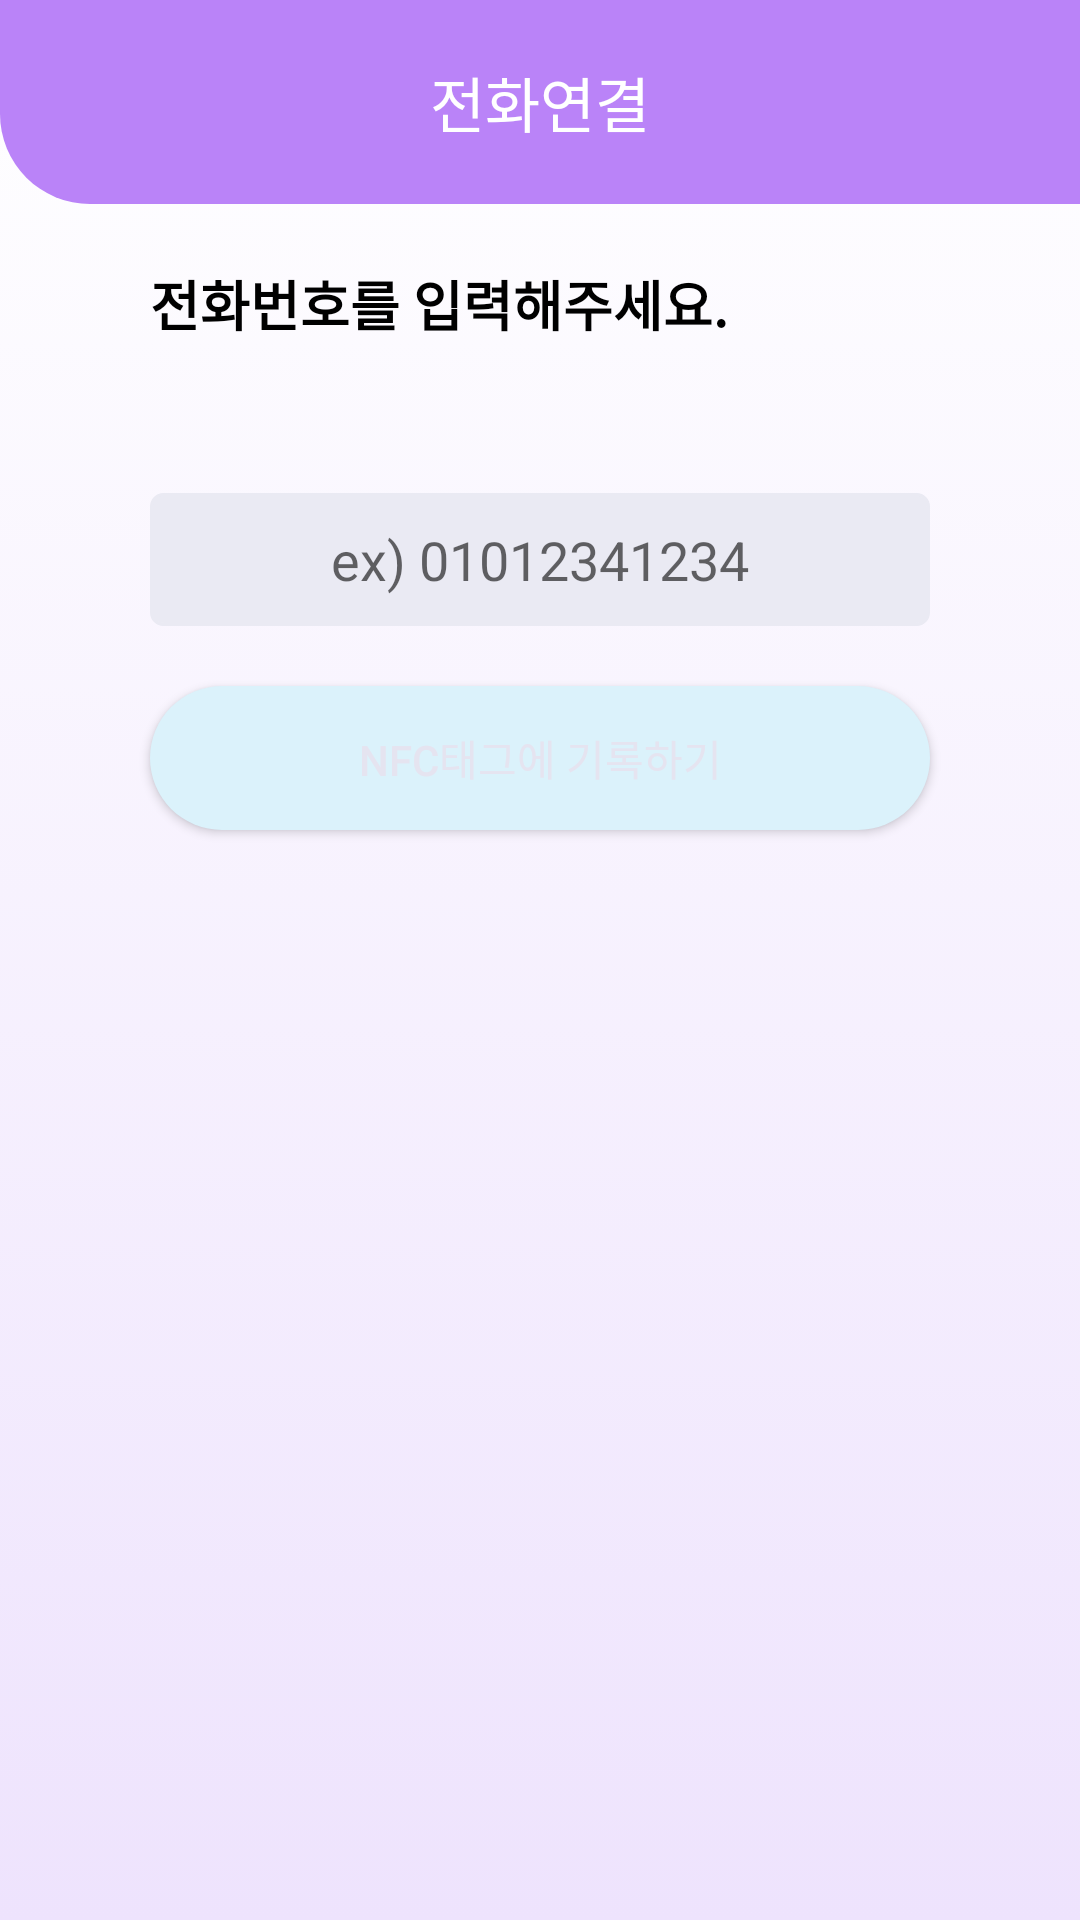

This screen was rendered from an Android layout file. Write that file and the resources it references.
<!-- AndroidManifest.xml: application theme AppTheme -->
<!-- res/layout/activity_call.xml -->
<?xml version="1.0" encoding="utf-8"?>
<LinearLayout xmlns:android="http://schemas.android.com/apk/res/android"
    xmlns:app="http://schemas.android.com/apk/res-auto"
    xmlns:tools="http://schemas.android.com/tools"
    android:layout_width="match_parent"
    android:layout_height="match_parent"
    android:orientation="vertical"
    android:background="@drawable/back_gradient"
    tools:context=".Call">
    <RelativeLayout
        android:layout_width="match_parent"
        android:layout_height="wrap_content"
        android:background="@drawable/left_bottom_radius"
        >
        <ImageButton
            android:id="@+id/back"
            android:layout_width="48dp"
            android:layout_height="48dp"
            android:src="@drawable/back"
            android:adjustViewBounds="true"
            android:scaleType="fitCenter"
            android:background="@android:color/transparent"
            android:layout_margin="10dp"
            android:padding="10dp"
            android:onClick="goBack"
            />
        <TextView
            android:layout_width="match_parent"
            android:layout_height="wrap_content"
            android:text="전화연결"
            android:textColor="#ffffff"
            android:textSize="20dp"
            android:textAlignment="center"
            android:layout_centerInParent="true"
            />
    </RelativeLayout>

    <TextView
        android:layout_width="wrap_content"
        android:layout_height="wrap_content"
        android:paddingTop="20dp"
        android:textSize="18dp"
        android:textStyle="bold"
        android:textColor="#000000"
        android:text="전화번호를 입력해주세요."
        android:layout_marginLeft="50dp"
        android:layout_marginRight="50dp"
        android:layout_gravity="left"
        />

    <EditText
        android:id="@+id/telNum"
        android:layout_marginLeft="50dp"
        android:layout_marginRight="50dp"
        android:layout_marginTop="50dp"
        android:padding="10dp"

        android:layout_width="match_parent"
        android:layout_height="wrap_content"

        android:layout_gravity="center"

        android:hint="ex) 01012341234"
        android:textAlignment="center"
        android:background="@drawable/edit_rectangle"
        android:inputType="number"
        />

    <Button
        android:id="@+id/button"
        android:background="@drawable/button_radius"
        android:textColor="#E5E4F0"
        android:layout_width="match_parent"
        android:layout_height="wrap_content"
        android:layout_marginTop="20dp"
        android:layout_marginLeft="50dp"
        android:layout_marginRight="50dp"

        android:clickable="false"
        android:text="NFC태그에 기록하기"
        />



</LinearLayout>
<!-- resources referenced by this layout -->
<resources>
  <!-- drawable back_gradient (drawable) -->
  <?xml version="1.0" encoding="utf-8"?>
  <selector xmlns:android="http://schemas.android.com/apk/res/android">
  <item>
  <shape>
      <gradient
          android:startColor="#EEE3FD"
          android:endColor="#ffffff"
          android:angle="90"/>
  </shape>
  </item>
      </selector>
  <!-- drawable button_radius (drawable) -->
  <?xml version="1.0" encoding="utf-8"?>
  <shape xmlns:android="http://schemas.android.com/apk/res/android">
      <solid android:color="#DBF2FB"/>
      <corners android:radius="50dp"/>
      <padding android:left="0dip" android:top="0dip" android:right="0dip" android:bottom="0dip" />
  </shape>
  <!-- drawable edit_rectangle (drawable) -->
  <?xml version="1.0" encoding="utf-8"?>
  <selector xmlns:android="http://schemas.android.com/apk/res/android">
  
  
  
      
  
      <item android:state_focused="true">
  
          <shape xmlns:android="http://schemas.android.com/apk/res/android" android:shape="rectangle">
  
              <stroke
  
                  android:width="1dp"
  
                  android:color="#BA83F8" />
  
              <corners android:radius="4dp"/>
  
              <solid
  
                  android:color="#EAEAF3" />
  
          </shape>
  
  
  
      </item>
  
  
  
      
  
      <item android:state_focused="false">
  
          <shape xmlns:android="http://schemas.android.com/apk/res/android" android:shape="rectangle">
  
              <stroke
  
                  android:width="1dp"
  
                  android:color="#EAEAF3" />
  
              <corners android:radius="4dp"/>
  
              <solid
  
                  android:color="#EAEAF3" />
  
          </shape>
  
  
  
      </item>
  
  </selector>
  <!-- drawable left_bottom_radius (drawable) -->
  <?xml version="1.0" encoding="UTF-8"?>
  <shape xmlns:android="http://schemas.android.com/apk/res/android">
      <solid android:color="#BA83F8"/>
      <corners android:bottomLeftRadius="30dp"/>
      <padding android:left="0dip" android:top="0dip" android:right="0dip" android:bottom="0dip" />
  </shape>
  <style name="AppTheme" parent="Theme.AppCompat.Light.DarkActionBar">
          
          <item name="colorPrimary">@color/colorPrimary</item>
          <item name="colorPrimaryDark">@color/colorPrimaryDark</item>
          <item name="colorAccent">@color/colorAccent</item>
          <item name="windowActionBar">false</item>
          <item name="windowNoTitle">true</item>
      </style>
  <color name="colorPrimary">#BA83F8</color>
  <color name="colorPrimaryDark">#BA83F8</color>
  <color name="colorAccent">#03DAC5</color>
</resources>
